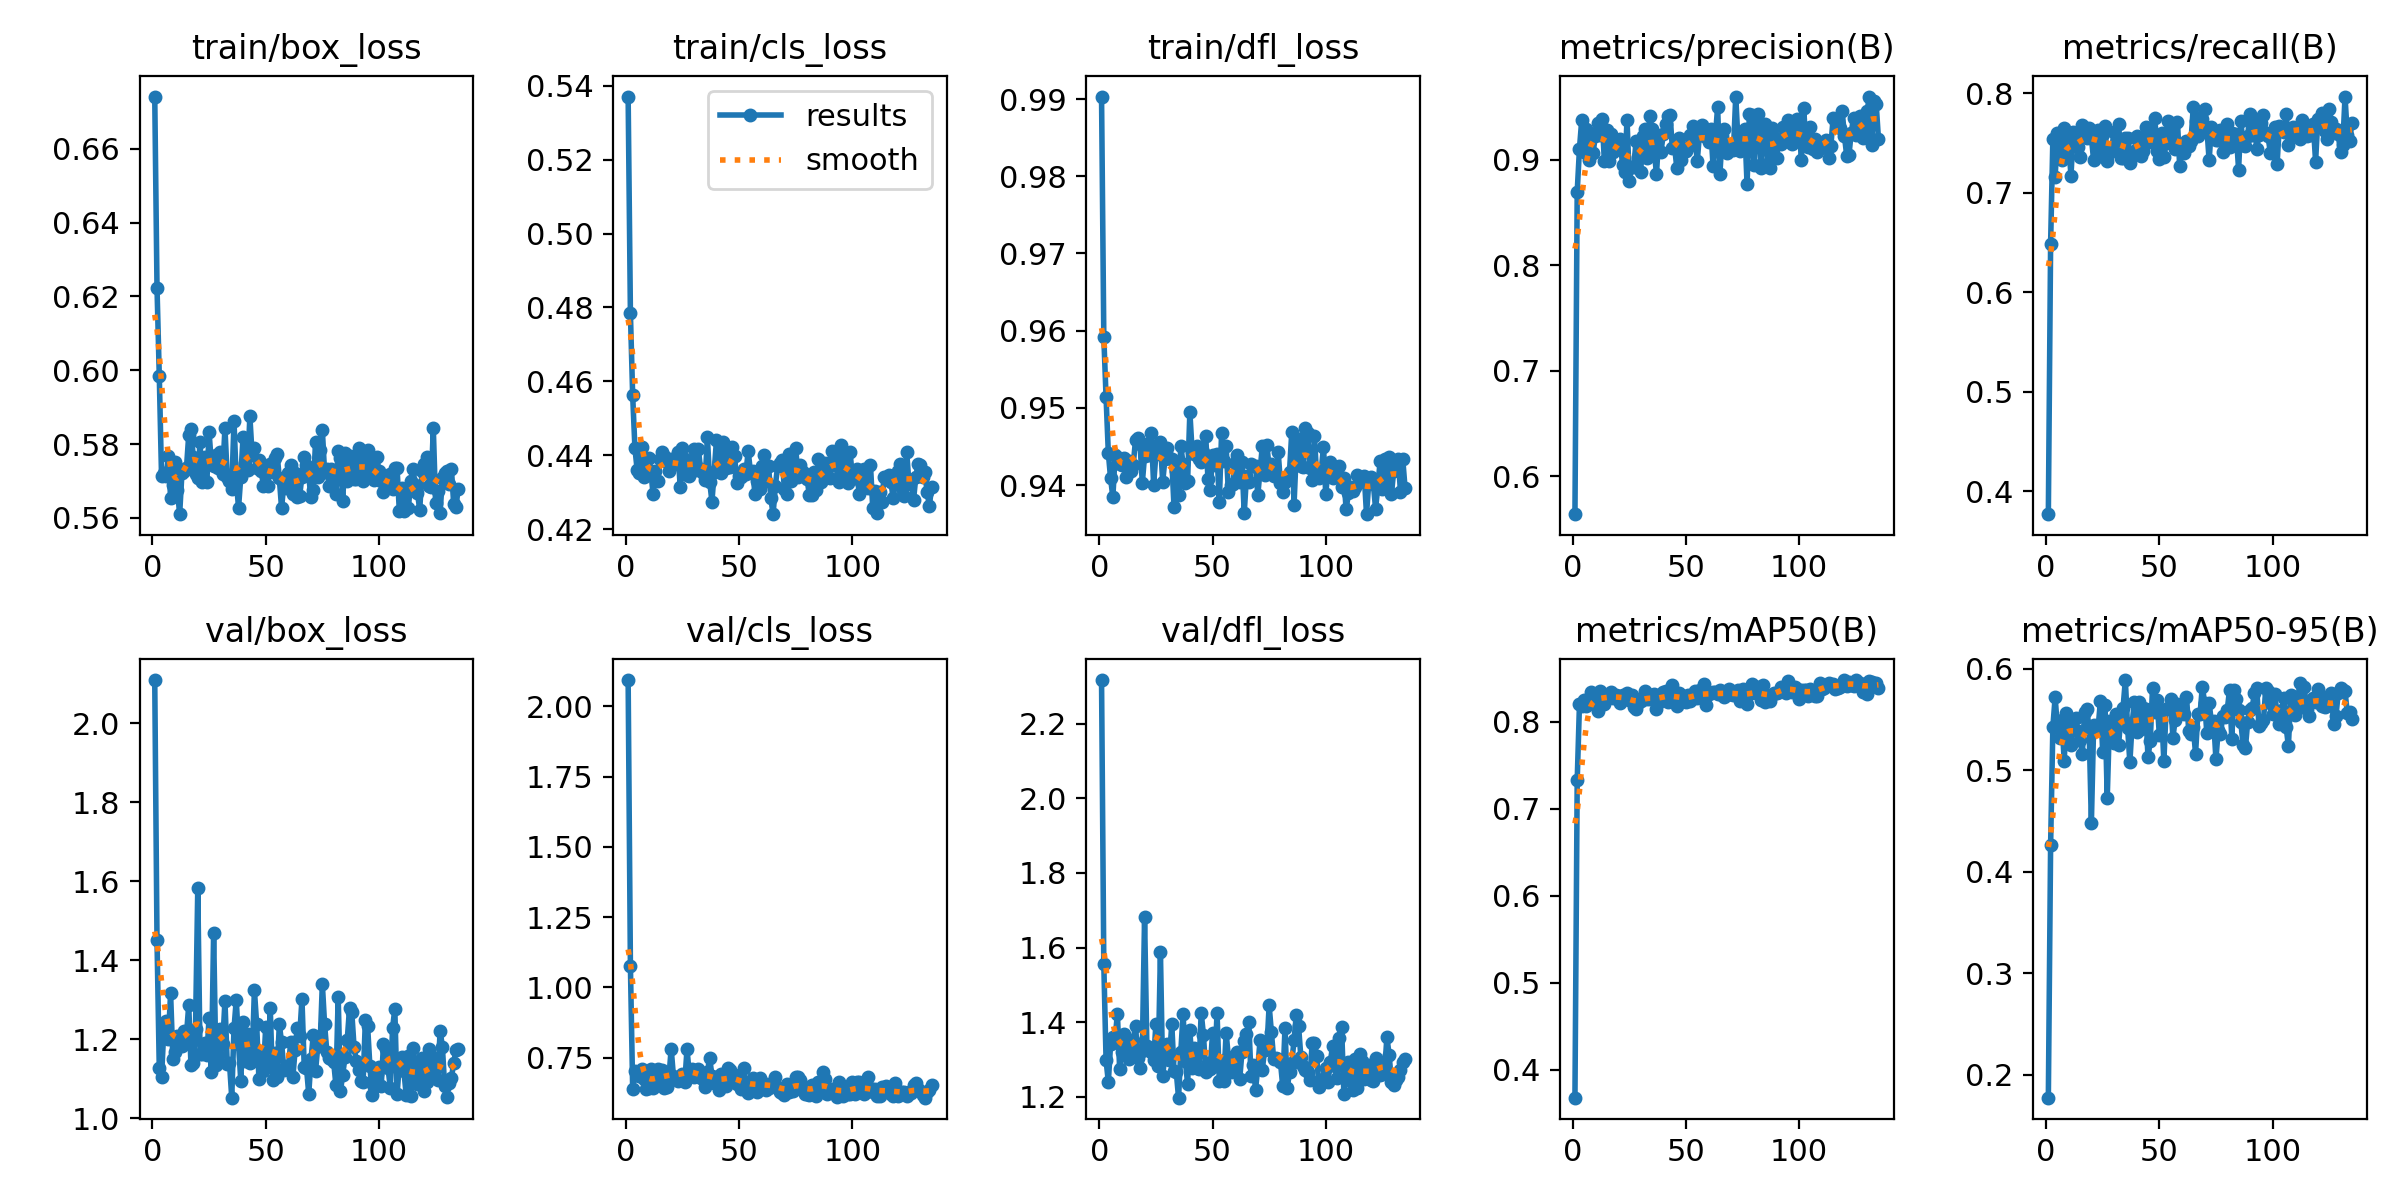

Source data for this figure (header and first rows):
epoch, time, train/box_loss, train/cls_loss, train/dfl_loss, metrics/precision(B), metrics/recall(B), metrics/mAP50(B), metrics/mAP50-95(B), val/box_loss, val/cls_loss, val/dfl_loss, lr/pg0, lr/pg1, lr/pg2
1, 32.84, 0.6742, 0.5371, 0.9903, 0.5641, 0.377, 0.368, 0.1775, 2.109, 2.093, 2.317, 0.06734, 0.0001641, 0.0001641
2, 58.64, 0.6224, 0.4784, 0.9592, 0.8698, 0.6486, 0.7324, 0.4265, 1.451, 1.078, 1.555, 0.03417, 0.00033, 0.00033
3, 93.16, 0.5986, 0.4562, 0.9514, 0.9107, 0.7543, 0.8202, 0.5431, 1.128, 0.6391, 1.297, 0.001, 0.000495, 0.000495
4, 123.7, 0.5713, 0.4419, 0.9442, 0.9379, 0.7158, 0.8174, 0.5719, 1.106, 0.7044, 1.24, 0.0004963, 0.0004963, 0.0004963
5, 154.5, 0.5723, 0.436, 0.9409, 0.9078, 0.7599, 0.8248, 0.5426, 1.222, 0.6869, 1.341, 0.0004951, 0.0004951, 0.0004951
6, 179.1, 0.5712, 0.4353, 0.9385, 0.9297, 0.7387, 0.8181, 0.5324, 1.248, 0.684, 1.361, 0.0004938, 0.0004938, 0.0004938
7, 210, 0.5768, 0.4423, 0.9439, 0.8997, 0.7331, 0.8226, 0.5492, 1.201, 0.7086, 1.357, 0.0004926, 0.0004926, 0.0004926
8, 250.6, 0.5654, 0.4342, 0.9436, 0.9243, 0.7649, 0.834, 0.5093, 1.317, 0.676, 1.422, 0.0004913, 0.0004913, 0.0004913
9, 283.4, 0.5688, 0.4365, 0.9428, 0.9066, 0.7568, 0.8289, 0.5567, 1.151, 0.6389, 1.274, 0.0004901, 0.0004901, 0.0004901
10, 320.5, 0.5751, 0.4392, 0.9426, 0.9223, 0.7472, 0.8282, 0.5495, 1.167, 0.6435, 1.321, 0.0004889, 0.0004889, 0.0004889
11, 353.8, 0.5676, 0.4359, 0.9435, 0.9345, 0.7172, 0.8117, 0.5254, 1.209, 0.7086, 1.368, 0.0004876, 0.0004876, 0.0004876
12, 380.2, 0.561, 0.4295, 0.9411, 0.9232, 0.7611, 0.8356, 0.5413, 1.186, 0.6415, 1.34, 0.0004864, 0.0004864, 0.0004864
13, 406.9, 0.5721, 0.4357, 0.9432, 0.9389, 0.7516, 0.8318, 0.5515, 1.182, 0.6614, 1.302, 0.0004852, 0.0004852, 0.0004852
14, 434.4, 0.5726, 0.433, 0.9419, 0.8985, 0.7455, 0.8198, 0.5384, 1.222, 0.7107, 1.328, 0.0004839, 0.0004839, 0.0004839
15, 462.7, 0.5734, 0.4389, 0.9426, 0.9282, 0.7357, 0.8281, 0.5298, 1.211, 0.694, 1.353, 0.0004827, 0.0004827, 0.0004827
16, 487.4, 0.5824, 0.4409, 0.9459, 0.8988, 0.7679, 0.8274, 0.5162, 1.286, 0.7072, 1.391, 0.0004814, 0.0004814, 0.0004814
17, 510.6, 0.5842, 0.44, 0.9461, 0.9244, 0.7633, 0.834, 0.5574, 1.136, 0.6422, 1.304, 0.0004802, 0.0004802, 0.0004802
18, 537, 0.5766, 0.4383, 0.9453, 0.9078, 0.7553, 0.8271, 0.5603, 1.139, 0.6444, 1.279, 0.000479, 0.000479, 0.000479
19, 581.4, 0.5718, 0.4358, 0.9403, 0.9138, 0.7651, 0.8299, 0.5406, 1.227, 0.6793, 1.323, 0.0004777, 0.0004777, 0.0004777
20, 614.7, 0.5709, 0.4391, 0.9438, 0.9185, 0.7553, 0.829, 0.4479, 1.582, 0.7824, 1.682, 0.0004765, 0.0004765, 0.0004765
21, 653, 0.5805, 0.438, 0.9454, 0.9194, 0.7326, 0.8209, 0.5444, 1.163, 0.6839, 1.337, 0.0004752, 0.0004752, 0.0004752
22, 694.1, 0.5698, 0.4376, 0.9439, 0.8953, 0.7606, 0.831, 0.5435, 1.163, 0.6775, 1.326, 0.000474, 0.000474, 0.000474
23, 720.4, 0.5766, 0.4409, 0.9467, 0.8884, 0.7626, 0.8265, 0.5427, 1.19, 0.6686, 1.321, 0.0004728, 0.0004728, 0.0004728
24, 743.9, 0.5697, 0.4315, 0.94, 0.9382, 0.7369, 0.8333, 0.5682, 1.159, 0.6695, 1.298, 0.0004715, 0.0004715, 0.0004715
25, 785.2, 0.5831, 0.4421, 0.944, 0.88, 0.7593, 0.8251, 0.5182, 1.255, 0.6933, 1.395, 0.0004703, 0.0004703, 0.0004703
26, 817.1, 0.5748, 0.439, 0.9452, 0.893, 0.7668, 0.8304, 0.5647, 1.117, 0.6631, 1.283, 0.0004691, 0.0004691, 0.0004691
27, 839.9, 0.5741, 0.4347, 0.9456, 0.8935, 0.7322, 0.8165, 0.4727, 1.47, 0.7808, 1.587, 0.0004678, 0.0004678, 0.0004678
28, 914.4, 0.577, 0.4345, 0.9404, 0.9183, 0.7403, 0.8141, 0.5488, 1.134, 0.6898, 1.255, 0.0004666, 0.0004666, 0.0004666
29, 936.7, 0.5736, 0.4374, 0.9434, 0.9023, 0.744, 0.821, 0.5467, 1.159, 0.7107, 1.317, 0.0004654, 0.0004654, 0.0004654
30, 967.5, 0.578, 0.4416, 0.9448, 0.8881, 0.7615, 0.824, 0.5272, 1.227, 0.6831, 1.341, 0.0004641, 0.0004641, 0.0004641
31, 995.9, 0.5719, 0.4361, 0.9435, 0.9223, 0.7482, 0.8255, 0.5558, 1.188, 0.6914, 1.299, 0.0004629, 0.0004629, 0.0004629
32, 1028, 0.5844, 0.4416, 0.9433, 0.9292, 0.7688, 0.8354, 0.5248, 1.297, 0.7108, 1.396, 0.0004616, 0.0004616, 0.0004616
33, 1054, 0.571, 0.4363, 0.9372, 0.9018, 0.7349, 0.8259, 0.5522, 1.139, 0.6775, 1.27, 0.0004604, 0.0004604, 0.0004604
34, 1077, 0.5701, 0.4352, 0.9419, 0.9411, 0.735, 0.8259, 0.5618, 1.14, 0.6737, 1.266, 0.0004592, 0.0004592, 0.0004592
35, 1101, 0.5679, 0.4335, 0.9387, 0.9294, 0.7547, 0.831, 0.589, 1.052, 0.6462, 1.198, 0.0004579, 0.0004579, 0.0004579
36, 1126, 0.5861, 0.4449, 0.9451, 0.909, 0.7547, 0.8318, 0.5418, 1.228, 0.6981, 1.321, 0.0004567, 0.0004567, 0.0004567
37, 1156, 0.5701, 0.4329, 0.9428, 0.8864, 0.73, 0.8149, 0.5079, 1.3, 0.7507, 1.423, 0.0004554, 0.0004554, 0.0004554
38, 1182, 0.5627, 0.4275, 0.9403, 0.9229, 0.7372, 0.822, 0.5465, 1.188, 0.6838, 1.297, 0.0004542, 0.0004542, 0.0004542
39, 1205, 0.5712, 0.4355, 0.9406, 0.9079, 0.7414, 0.8267, 0.5675, 1.095, 0.6611, 1.235, 0.000453, 0.000453, 0.000453
40, 1240, 0.582, 0.4442, 0.9495, 0.9241, 0.7565, 0.8339, 0.5382, 1.244, 0.6666, 1.379, 0.0004517, 0.0004517, 0.0004517
41, 1270, 0.5748, 0.4382, 0.9443, 0.9337, 0.7555, 0.8356, 0.5673, 1.146, 0.6349, 1.278, 0.0004505, 0.0004505, 0.0004505
42, 1298, 0.5728, 0.4351, 0.944, 0.9417, 0.7369, 0.8227, 0.5407, 1.214, 0.6925, 1.332, 0.0004493, 0.0004493, 0.0004493
43, 1320, 0.5876, 0.4436, 0.9451, 0.9428, 0.742, 0.8277, 0.5616, 1.139, 0.6622, 1.277, 0.000448, 0.000448, 0.000448
44, 1349, 0.577, 0.4367, 0.9434, 0.9112, 0.7657, 0.8416, 0.5609, 1.145, 0.6494, 1.276, 0.0004468, 0.0004468, 0.0004468
45, 1379, 0.579, 0.4413, 0.943, 0.9123, 0.7572, 0.8271, 0.5127, 1.325, 0.7139, 1.425, 0.0004456, 0.0004456, 0.0004456
46, 1401, 0.5735, 0.4368, 0.9443, 0.8919, 0.7514, 0.8179, 0.5292, 1.238, 0.7049, 1.366, 0.0004443, 0.0004443, 0.0004443
47, 1429, 0.5758, 0.4423, 0.9463, 0.9202, 0.7506, 0.8325, 0.5813, 1.101, 0.6657, 1.267, 0.0004431, 0.0004431, 0.0004431
48, 1459, 0.5726, 0.4399, 0.9408, 0.9002, 0.7753, 0.8304, 0.5577, 1.165, 0.6786, 1.29, 0.0004418, 0.0004418, 0.0004418
49, 1488, 0.5687, 0.4324, 0.9394, 0.9095, 0.742, 0.8256, 0.5696, 1.12, 0.658, 1.276, 0.0004406, 0.0004406, 0.0004406
50, 1511, 0.5738, 0.4344, 0.944, 0.9082, 0.7344, 0.823, 0.5351, 1.231, 0.689, 1.37, 0.0004394, 0.0004394, 0.0004394
51, 1539, 0.5687, 0.4341, 0.9426, 0.9123, 0.7601, 0.8301, 0.5587, 1.137, 0.6372, 1.284, 0.0004381, 0.0004381, 0.0004381
52, 1568, 0.5746, 0.4362, 0.944, 0.9231, 0.7357, 0.8232, 0.5088, 1.28, 0.7139, 1.425, 0.0004369, 0.0004369, 0.0004369
53, 1591, 0.5725, 0.4351, 0.9378, 0.9317, 0.7494, 0.8265, 0.5602, 1.096, 0.6355, 1.243, 0.0004356, 0.0004356, 0.0004356
54, 1621, 0.5762, 0.4412, 0.9467, 0.9215, 0.7718, 0.835, 0.5612, 1.165, 0.6235, 1.297, 0.0004344, 0.0004344, 0.0004344
55, 1655, 0.5774, 0.4355, 0.9431, 0.8988, 0.752, 0.8275, 0.5704, 1.104, 0.6609, 1.242, 0.0004332, 0.0004332, 0.0004332
56, 1679, 0.5708, 0.4359, 0.9451, 0.9248, 0.7668, 0.8364, 0.5323, 1.238, 0.677, 1.372, 0.0004319, 0.0004319, 0.0004319
57, 1705, 0.5626, 0.4295, 0.9391, 0.9334, 0.7441, 0.8295, 0.5498, 1.193, 0.6558, 1.306, 0.0004307, 0.0004307, 0.0004307
58, 1733, 0.5693, 0.4332, 0.94, 0.9228, 0.7712, 0.8431, 0.5655, 1.123, 0.6292, 1.268, 0.0004295, 0.0004295, 0.0004295
59, 1755, 0.568, 0.4308, 0.9402, 0.9224, 0.7268, 0.8193, 0.5585, 1.133, 0.6778, 1.279, 0.0004282, 0.0004282, 0.0004282
60, 1781, 0.5723, 0.4371, 0.9429, 0.9173, 0.7492, 0.8313, 0.5596, 1.126, 0.6632, 1.27, 0.000427, 0.000427, 0.000427
... 75 more rows
